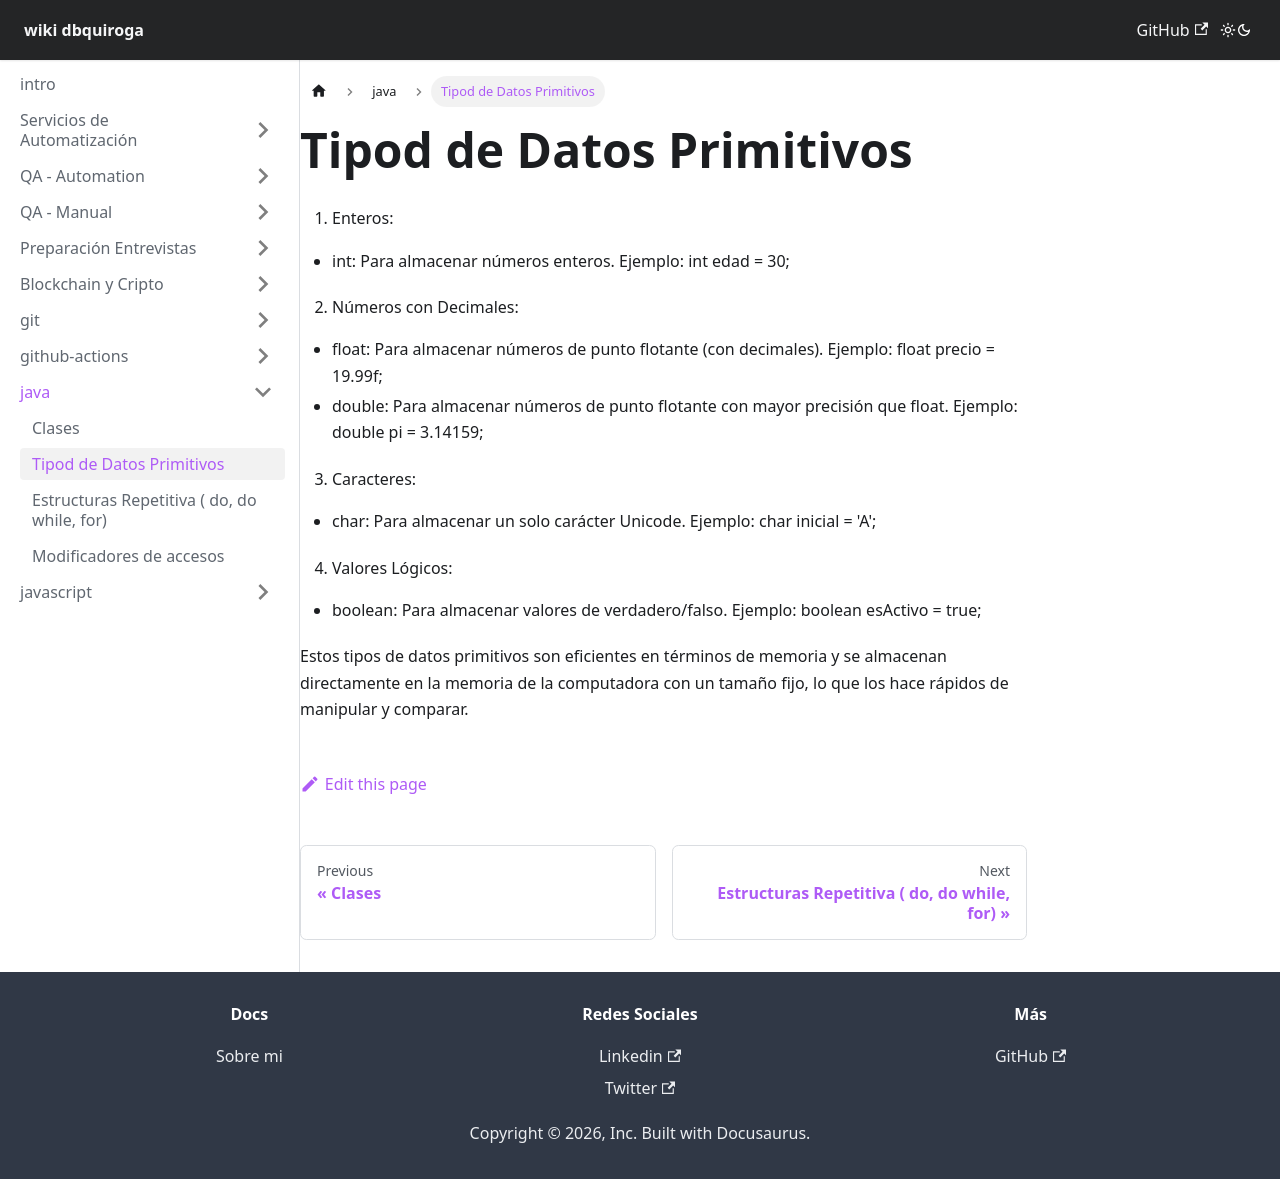

repository: dbquiroga/wiki.dbquiroga · page: docs/java/datos_primitivos.html · generator: docusaurus

---
sidebar_position: 1
title: Tipod de Datos Primitivos
---

1. Enteros:

- int: Para almacenar números enteros. Ejemplo: int edad = 30;

2. Números con Decimales:

- float: Para almacenar números de punto flotante (con decimales). Ejemplo: float precio = 19.99f;
- double: Para almacenar números de punto flotante con mayor precisión que float. Ejemplo: double pi = 3.14159;

3. Caracteres:
- char: Para almacenar un solo carácter Unicode. Ejemplo: char inicial = 'A';

4. Valores Lógicos:

- boolean: Para almacenar valores de verdadero/falso. Ejemplo: boolean esActivo = true;

Estos tipos de datos primitivos son eficientes en términos de memoria y se almacenan directamente en la memoria de la computadora con un tamaño fijo, lo que los hace rápidos de manipular y comparar.
